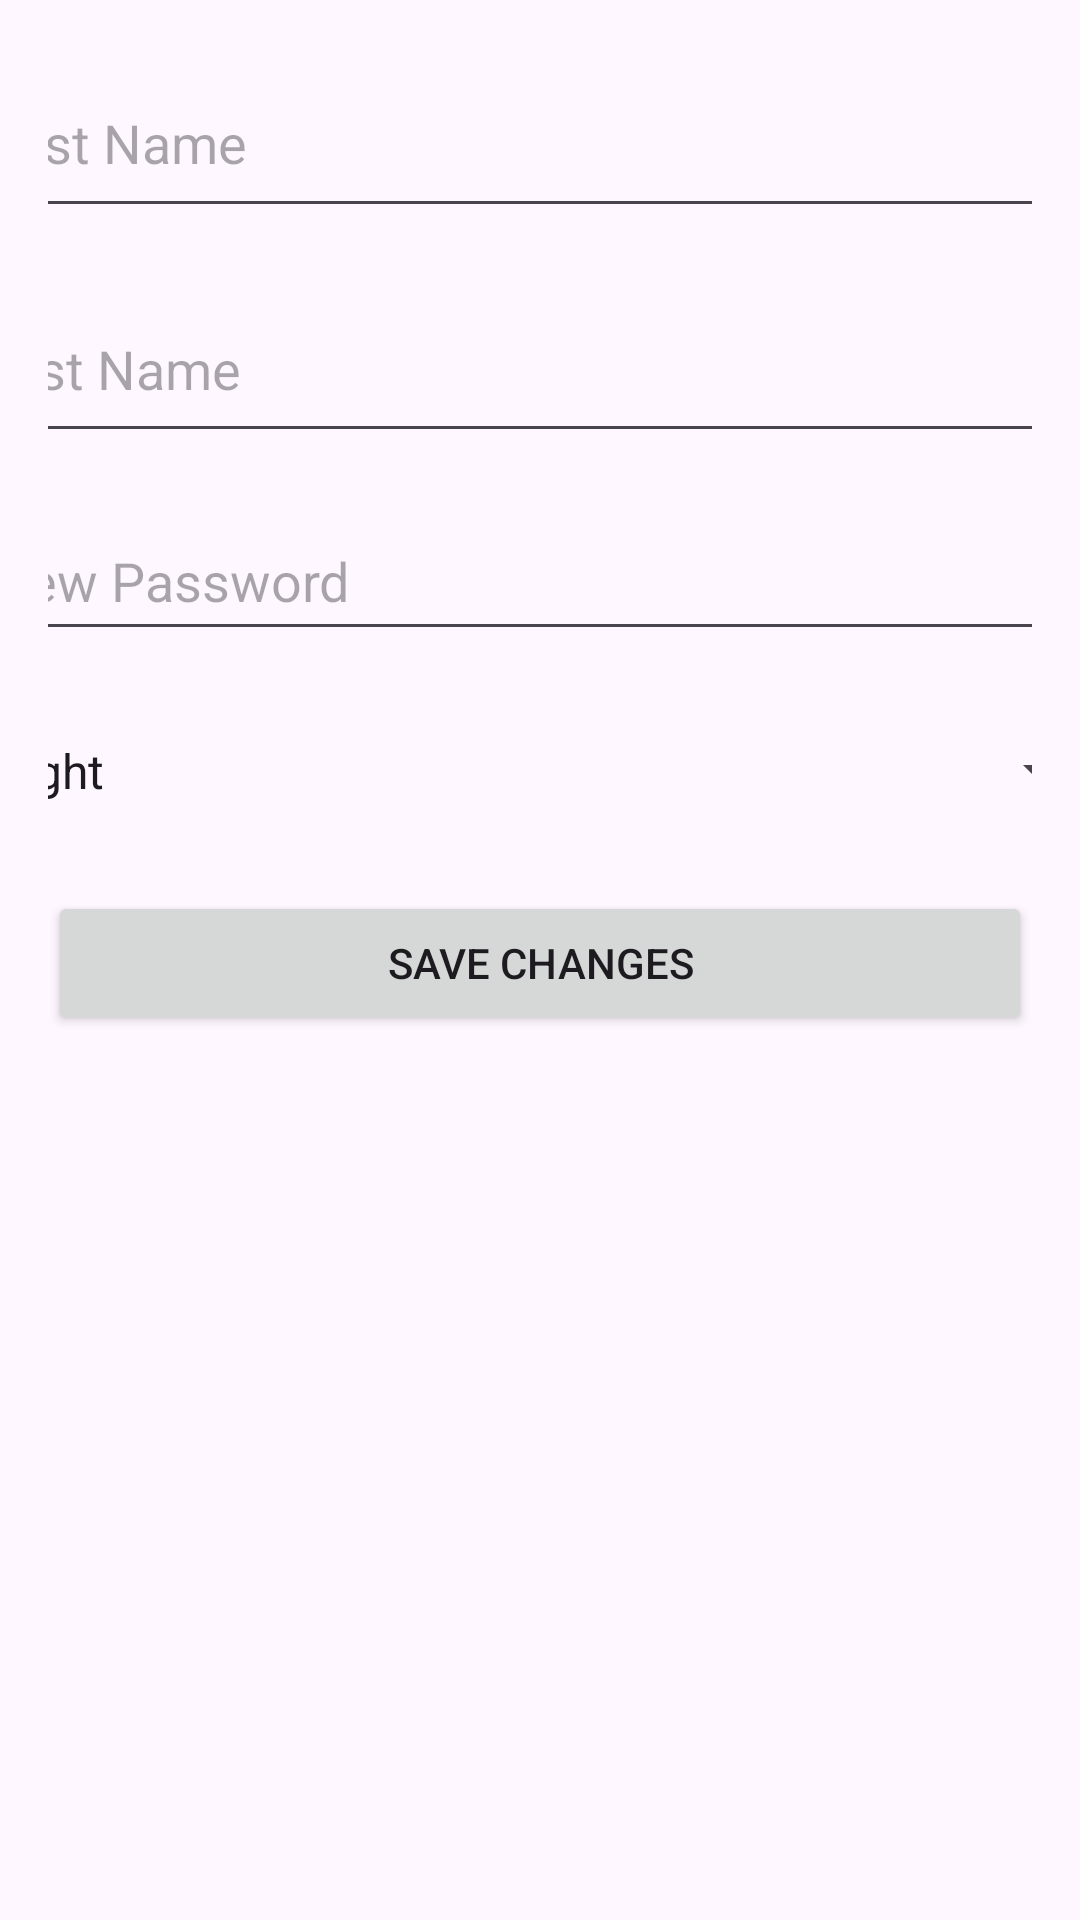

Write the Android layout XML for this screen, with the resource values it uses.
<!-- AndroidManifest.xml: application theme Theme.NoteTaking -->
<!-- res/layout/activity_settings.xml -->
<?xml version="1.0" encoding="utf-8"?>
<androidx.constraintlayout.widget.ConstraintLayout
    xmlns:android="http://schemas.android.com/apk/res/android"
    xmlns:app="http://schemas.android.com/apk/res-auto"
    xmlns:tools="http://schemas.android.com/tools"
    android:layout_width="match_parent"
    android:layout_height="match_parent"
    android:padding="16dp">

    
    <EditText
        android:id="@+id/edit_first_name"
        android:layout_width="380dp"
        android:layout_height="60dp"
        android:hint="First Name"
        app:layout_constraintEnd_toEndOf="parent"
        app:layout_constraintStart_toStartOf="parent"
        app:layout_constraintTop_toTopOf="parent" />

    
    <EditText
        android:id="@+id/edit_last_name"
        android:layout_width="382dp"
        android:layout_height="59dp"
        android:layout_marginTop="16dp"
        android:hint="Last Name"
        app:layout_constraintEnd_toEndOf="parent"
        app:layout_constraintStart_toStartOf="parent"
        app:layout_constraintTop_toBottomOf="@id/edit_first_name" />

    
    <EditText
        android:id="@+id/edit_password"
        android:layout_width="376dp"
        android:layout_height="50dp"
        android:layout_marginTop="16dp"
        android:hint="New Password"
        android:inputType="textPassword"
        app:layout_constraintEnd_toEndOf="parent"
        app:layout_constraintStart_toStartOf="parent"
        app:layout_constraintTop_toBottomOf="@id/edit_last_name" />

    
    <Spinner
        android:id="@+id/spinner_theme"
        android:layout_width="379dp"
        android:layout_height="48dp"
        android:layout_marginTop="16dp"
        android:entries="@array/theme_options"
        android:prompt="@string/select_theme"
        app:layout_constraintEnd_toEndOf="parent"
        app:layout_constraintStart_toStartOf="parent"
        app:layout_constraintTop_toBottomOf="@id/edit_password" />

    
    <Button
        android:id="@+id/btn_save_settings"
        android:layout_width="0dp"
        android:layout_height="wrap_content"
        android:text="Save Changes"
        app:layout_constraintTop_toBottomOf="@id/spinner_theme"
        app:layout_constraintStart_toStartOf="parent"
        app:layout_constraintEnd_toEndOf="parent"
        android:layout_marginTop="16dp" />

</androidx.constraintlayout.widget.ConstraintLayout>
<!-- resources referenced by this layout -->
<resources>
  <string-array name="theme_options">
          <item>Light</item>
          <item>Dark</item>
          <item>System Default</item>
      </string-array>
  <string name="select_theme">Select Theme</string>
  <style name="Theme.NoteTaking" parent="Base.Theme.NoteTaking" />
  <style name="Base.Theme.NoteTaking" parent="Theme.Material3.DayNight.NoActionBar">
          
          
  
      </style>
</resources>
